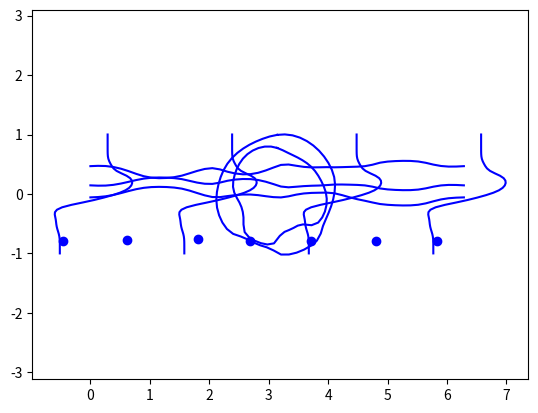

Python code for this plot:
from matplotlib import pyplot as plt
import numpy as np
from math import sqrt
from functools import reduce


def main():
    # np.random.seed(33)
    space = make_space()
    net = CombineSubstrate(LinearSubstrate(3), RadialSubstrate(2), VerticalSubstrate(4),  # )
                           PointSubstrate(7))
    results = net(space)
    plot_results(results)


def plot_results(results):
    plt.axis("equal")
    for x, y in results:
        if len(x) == 1:
            plt.scatter(x, y, c='b')
        else:
            plt.plot(x, y, c='b')
    plt.show()


class CombineSubstrate():
    def __init__(self, *substrates):
        self.substrates = substrates

    def __call__(self, input):
        lines = []
        for substrate in self.substrates:
            lines.extend(substrate(input))
        return lines


def sin_feats(features):
    def extract(space):
        return np.concatenate([
            np.sin(space * f) * w
            for w, f in zip(features, range(1, len(features) + 1))],
            axis=-1)
    return extract


def vert_feats(x):
    x -= np.mean(x)
    x = np.concatenate([x, np.sin(x * 2), x ** 3, x ** 2], axis=-1)
    return x


class RadialSubstrate():
    def __init__(self, out_lines=3, baseline=0.2,
                 features=sin_feats([0, 0, 1, 1, 1, 1]), **kwargs):
        self.substrate = LinearSubstrate(features=features, out_lines=out_lines,
                                         **kwargs)
        self.baseline = baseline

    def __call__(self, space):
        lines = self.substrate(space)
        for i, (x, y) in enumerate(lines):
            y = np.abs(y)
            xy = np.stack([np.sin(x), np.cos(x)], axis=0) * (y + self.baseline)
            xy[0] += np.pi
            lines[i] = xy
        return lines


class VerticalSubstrate(object):
    def __init__(self, lines=5, layers=2, features=vert_feats, **kwargs):
        self.lines = lines
        self.substrate = LinearSubstrate(
            out_lines=1, features=features, layers=layers,
            **kwargs)

    def __call__(self, space):
        space = space[np.newaxis, ...]
        space = np.repeat(space, self.lines, axis=0)
        space = self.substrate(space)
        space = space.reshape((-1, *space.shape[2:]))
        space[..., [0, 1], :] = space[..., [1, 0], :]
        space[..., 1, :] = space[..., 1, :] / np.pi - 1
        space[..., 0, :] -= space[..., 0, :].mean(axis=-1)[:, np.newaxis]
        space[..., 0, :] += np.linspace(0,
                                        np.pi * 2, self.lines)[:, np.newaxis]
        return space


class PointSubstrate(object):
    def __init__(self, lines=5, out_lines=1,
                 x_sensitivity=1, y_sensitivity=1,
                 *args, **kwargs):
        self.lines = lines
        self.substrate = LinearSubstrate(*args, out_lines=out_lines,
                                         x_sensitivity=x_sensitivity,
                                         y_sensitivity=y_sensitivity, **kwargs)

    def __call__(self, space):
        space = space[..., np.newaxis, 0:1, :]
        space = np.repeat(space, self.lines, axis=0)
        space[:, :, 0] += np.linspace(0, np.pi * 2,
                                      self.lines)[..., np.newaxis]
        space = self.substrate(space)
        space = space.reshape((-1, *space.shape[2:]))
        return space


def make_space(high=np.pi * 2):
    return np.linspace(0, high)[:, np.newaxis]


class LinearSubstrate(object):
    def __init__(self, out_lines=4, features=sin_feats([1, 1, 1, 1]),
                 hidden=5, layers=4, nn_args=dict(),
                 x_sensitivity=0, y_sensitivity=1):
        self.features = features
        self.net = MLP(features(make_space()).shape[-1], hidden,
                       out_lines * 2, layers, **nn_args)
        self.x_sensitivity = x_sensitivity
        self.y_sensitivity = y_sensitivity

    def __call__(self, space):
        features = self.features(space.copy())
        lines = self.net(features)
        x, y = lines[..., :, ::2], lines[..., :, 1::2]
        x = space + x * self.x_sensitivity
        y_mean = np.mean(y, axis=-2)[..., np.newaxis, :]
        y = y_mean + (y - y_mean) * self.y_sensitivity
        lines = np.stack([x, y], axis=-2).swapaxes(-1, -3)
        return lines


def make_grid(w, h):
    x, y = np.mgrid[0:h, 0:w]
    xy = np.concatenate(
        [x[..., np.newaxis], y[..., np.newaxis]], axis=-1)
    xy = xy.astype(float)
    xy[..., 0] /= h
    xy[..., 1] /= h
    return xy


class MLP(object):
    def __init__(self, input, hidden, output, layers=1,
                 activation_hidden=np.tanh, activation_output=np.tanh):
        self.layers = []
        self.layers.append(Layer(input, hidden, activation=activation_hidden))
        for _ in range(layers):
            self.layers.append(
                Layer(hidden, hidden, activation=activation_hidden))
        self.layers.append(Layer(hidden, output, activation=activation_output))

    def __call__(self, input):
        return reduce(lambda x, l: l(x), self.layers, input)


class Layer(object):
    def __init__(self, input, output, activation=np.tanh):
        self.weight = np.random.normal(
            scale=sqrt(1/input), size=(input + 1, output))
        self.activation = activation

    def __call__(self, input):
        input = np.concatenate(
            [input, np.ones_like(input[..., :1])], axis=-1)  # bias
        return self.activation(input @ self.weight)


if __name__ == "__main__":
    main()
